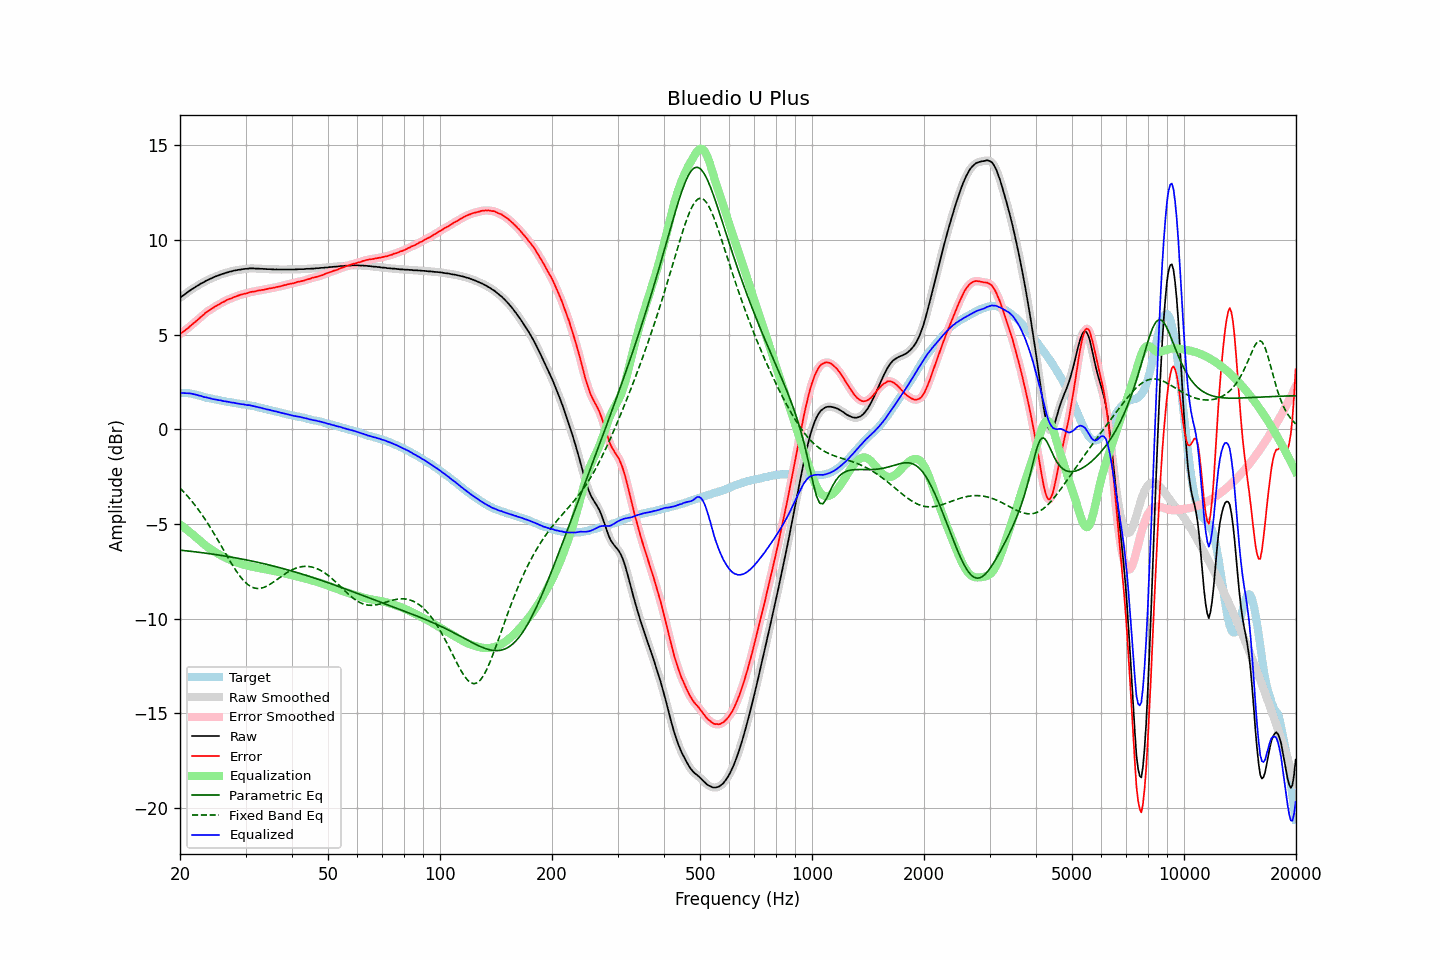

Source data for this figure (header and first rows):
frequency, raw, error, smoothed, error_smoothed, equalization, parametric_eq, fixed_band_eq, equalized_raw, equalized_smoothed, target
20.00, 6.94, 5.03, 6.94, 5.03, -5.03, -6.39, -3.11, 1.91, 1.91, 1.91
20.20, 7.01, 5.10, 7.01, 5.09, -5.09, -6.39, -3.19, 1.92, 1.92, 1.91
20.40, 7.07, 5.16, 7.07, 5.16, -5.16, -6.40, -3.28, 1.92, 1.92, 1.91
20.61, 7.13, 5.22, 7.14, 5.22, -5.22, -6.41, -3.37, 1.91, 1.91, 1.91
20.81, 7.20, 5.29, 7.20, 5.28, -5.29, -6.42, -3.47, 1.91, 1.91, 1.91
21.02, 7.26, 5.35, 7.26, 5.35, -5.36, -6.43, -3.56, 1.91, 1.91, 1.91
21.23, 7.32, 5.43, 7.32, 5.42, -5.42, -6.44, -3.66, 1.90, 1.90, 1.89
21.44, 7.38, 5.50, 7.38, 5.50, -5.49, -6.45, -3.76, 1.89, 1.88, 1.88
21.66, 7.43, 5.57, 7.43, 5.57, -5.57, -6.46, -3.87, 1.86, 1.87, 1.86
21.87, 7.48, 5.64, 7.49, 5.64, -5.64, -6.47, -3.98, 1.84, 1.85, 1.84
22.09, 7.54, 5.71, 7.54, 5.71, -5.71, -6.48, -4.08, 1.83, 1.82, 1.83
22.31, 7.59, 5.79, 7.59, 5.79, -5.79, -6.49, -4.20, 1.80, 1.80, 1.80
22.54, 7.64, 5.86, 7.65, 5.86, -5.86, -6.50, -4.31, 1.78, 1.78, 1.78
22.76, 7.70, 5.94, 7.69, 5.93, -5.94, -6.51, -4.43, 1.76, 1.76, 1.76
22.99, 7.74, 6.01, 7.74, 6.01, -6.01, -6.52, -4.56, 1.73, 1.73, 1.73
23.22, 7.78, 6.08, 7.79, 6.08, -6.08, -6.53, -4.68, 1.70, 1.71, 1.70
23.45, 7.84, 6.17, 7.83, 6.16, -6.15, -6.55, -4.81, 1.69, 1.69, 1.67
23.69, 7.88, 6.22, 7.88, 6.22, -6.21, -6.56, -4.94, 1.67, 1.67, 1.66
23.92, 7.92, 6.28, 7.92, 6.28, -6.27, -6.57, -5.07, 1.65, 1.65, 1.64
24.16, 7.96, 6.33, 7.96, 6.33, -6.33, -6.58, -5.21, 1.63, 1.63, 1.63
24.40, 7.99, 6.38, 8.00, 6.38, -6.39, -6.59, -5.35, 1.60, 1.61, 1.61
24.65, 8.03, 6.44, 8.03, 6.44, -6.44, -6.61, -5.49, 1.59, 1.59, 1.59
24.89, 8.07, 6.50, 8.07, 6.49, -6.49, -6.62, -5.63, 1.58, 1.58, 1.57
25.14, 8.10, 6.54, 8.10, 6.54, -6.54, -6.63, -5.77, 1.56, 1.56, 1.56
25.39, 8.13, 6.59, 8.14, 6.59, -6.59, -6.64, -5.92, 1.54, 1.55, 1.54
25.65, 8.17, 6.64, 8.17, 6.64, -6.64, -6.66, -6.07, 1.53, 1.53, 1.53
25.91, 8.20, 6.70, 8.20, 6.69, -6.69, -6.67, -6.21, 1.51, 1.51, 1.50
26.16, 8.22, 6.73, 8.23, 6.73, -6.73, -6.68, -6.36, 1.49, 1.49, 1.49
26.43, 8.25, 6.77, 8.25, 6.78, -6.77, -6.70, -6.51, 1.48, 1.48, 1.48
26.69, 8.28, 6.83, 8.28, 6.82, -6.82, -6.71, -6.66, 1.47, 1.46, 1.45
26.96, 8.30, 6.86, 8.30, 6.86, -6.86, -6.73, -6.80, 1.45, 1.45, 1.44
27.23, 8.33, 6.90, 8.33, 6.89, -6.89, -6.74, -6.95, 1.44, 1.43, 1.43
27.50, 8.34, 6.92, 8.35, 6.93, -6.93, -6.75, -7.09, 1.41, 1.42, 1.42
27.77, 8.37, 6.97, 8.37, 6.96, -6.96, -6.77, -7.23, 1.41, 1.40, 1.40
28.05, 8.39, 7.00, 8.39, 7.00, -7.00, -6.78, -7.36, 1.39, 1.39, 1.39
28.33, 8.40, 7.03, 8.41, 7.03, -7.03, -6.80, -7.49, 1.37, 1.38, 1.37
28.62, 8.42, 7.06, 8.42, 7.06, -7.06, -6.82, -7.61, 1.36, 1.36, 1.36
28.90, 8.43, 7.09, 8.43, 7.09, -7.08, -6.83, -7.73, 1.35, 1.35, 1.34
29.19, 8.44, 7.12, 8.45, 7.11, -7.11, -6.85, -7.84, 1.33, 1.33, 1.32
29.48, 8.46, 7.14, 8.46, 7.14, -7.14, -6.86, -7.94, 1.32, 1.32, 1.32
29.78, 8.47, 7.16, 8.47, 7.16, -7.16, -6.88, -8.04, 1.31, 1.31, 1.31
30.08, 8.48, 7.18, 8.48, 7.18, -7.18, -6.90, -8.12, 1.30, 1.30, 1.30
30.38, 8.48, 7.20, 8.49, 7.20, -7.20, -6.91, -8.19, 1.28, 1.28, 1.28
30.68, 8.50, 7.23, 8.50, 7.23, -7.22, -6.93, -8.25, 1.28, 1.27, 1.27
30.99, 8.50, 7.26, 8.50, 7.25, -7.24, -6.95, -8.31, 1.26, 1.26, 1.24
31.30, 8.50, 7.27, 8.50, 7.27, -7.26, -6.97, -8.35, 1.24, 1.24, 1.23
31.61, 8.50, 7.28, 8.50, 7.28, -7.28, -6.99, -8.38, 1.22, 1.22, 1.22
31.93, 8.49, 7.29, 8.50, 7.30, -7.30, -7.00, -8.40, 1.19, 1.20, 1.20
32.24, 8.49, 7.32, 8.49, 7.31, -7.31, -7.02, -8.41, 1.18, 1.18, 1.17
32.57, 8.49, 7.34, 8.49, 7.33, -7.33, -7.04, -8.41, 1.16, 1.16, 1.15
32.89, 8.48, 7.34, 8.48, 7.35, -7.34, -7.06, -8.40, 1.14, 1.14, 1.14
33.22, 8.48, 7.37, 8.48, 7.36, -7.36, -7.08, -8.38, 1.12, 1.12, 1.11
33.55, 8.47, 7.37, 8.47, 7.37, -7.38, -7.10, -8.36, 1.09, 1.10, 1.10
33.89, 8.47, 7.40, 8.47, 7.39, -7.39, -7.12, -8.32, 1.08, 1.07, 1.07
34.23, 8.46, 7.41, 8.46, 7.41, -7.41, -7.14, -8.29, 1.05, 1.05, 1.05
34.57, 8.46, 7.43, 8.46, 7.43, -7.43, -7.16, -8.24, 1.04, 1.04, 1.03
34.92, 8.46, 7.45, 8.46, 7.44, -7.44, -7.18, -8.19, 1.02, 1.02, 1.01
35.27, 8.45, 7.46, 8.45, 7.46, -7.46, -7.20, -8.14, 0.99, 0.99, 0.99
35.62, 8.45, 7.48, 8.45, 7.48, -7.48, -7.22, -8.08, 0.98, 0.97, 0.97
35.97, 8.44, 7.49, 8.45, 7.49, -7.49, -7.24, -8.02, 0.95, 0.95, 0.95
... 635 more rows
